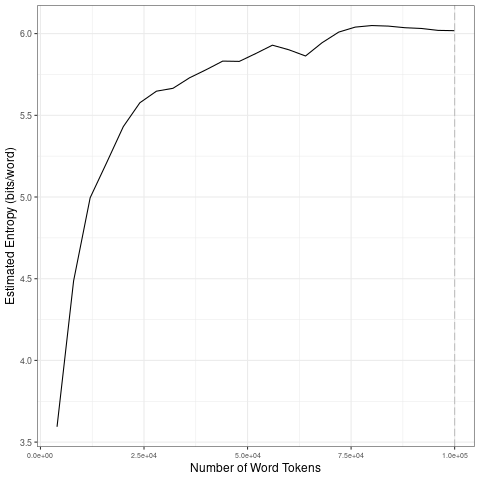

The data file committed next to this chart (first rows):
file, entropy.Corpus.Size, entropy.Entropy, sd.Corpus.Size, sd.SD
data/en_by_timestamp/2023-06-04_tokens_1…, 4000, 3.594, 20000, 0.7319
data/en_by_timestamp/2023-06-04_tokens_1…, 8000, 4.486, 40000, 0.07774
data/en_by_timestamp/2023-06-04_tokens_1…, 12000, 4.996, 60000, 0.0433
data/en_by_timestamp/2023-06-04_tokens_1…, 16000, 5.211, 80000, 0.07776
data/en_by_timestamp/2023-06-04_tokens_1…, 20000, 5.431, 1e+05, 0.01166
data/en_by_timestamp/2023-06-04_tokens_1…, 24000, 5.577, 20000, 0.7319
data/en_by_timestamp/2023-06-04_tokens_1…, 28000, 5.648, 40000, 0.07774
data/en_by_timestamp/2023-06-04_tokens_1…, 32000, 5.665, 60000, 0.0433
data/en_by_timestamp/2023-06-04_tokens_1…, 36000, 5.73, 80000, 0.07776
data/en_by_timestamp/2023-06-04_tokens_1…, 40000, 5.779, 1e+05, 0.01166
data/en_by_timestamp/2023-06-04_tokens_1…, 44000, 5.832, 20000, 0.7319
data/en_by_timestamp/2023-06-04_tokens_1…, 48000, 5.83, 40000, 0.07774
data/en_by_timestamp/2023-06-04_tokens_1…, 52000, 5.878, 60000, 0.0433
data/en_by_timestamp/2023-06-04_tokens_1…, 56000, 5.929, 80000, 0.07776
data/en_by_timestamp/2023-06-04_tokens_1…, 60000, 5.901, 1e+05, 0.01166
data/en_by_timestamp/2023-06-04_tokens_1…, 64000, 5.863, 20000, 0.7319
data/en_by_timestamp/2023-06-04_tokens_1…, 68000, 5.944, 40000, 0.07774
data/en_by_timestamp/2023-06-04_tokens_1…, 72000, 6.009, 60000, 0.0433
data/en_by_timestamp/2023-06-04_tokens_1…, 76000, 6.04, 80000, 0.07776
data/en_by_timestamp/2023-06-04_tokens_1…, 80000, 6.049, 1e+05, 0.01166
data/en_by_timestamp/2023-06-04_tokens_1…, 84000, 6.046, 20000, 0.7319
data/en_by_timestamp/2023-06-04_tokens_1…, 88000, 6.036, 40000, 0.07774
data/en_by_timestamp/2023-06-04_tokens_1…, 92000, 6.031, 60000, 0.0433
data/en_by_timestamp/2023-06-04_tokens_1…, 96000, 6.02, 80000, 0.07776
data/en_by_timestamp/2023-06-04_tokens_1…, 1e+05, 6.018, 1e+05, 0.01166
